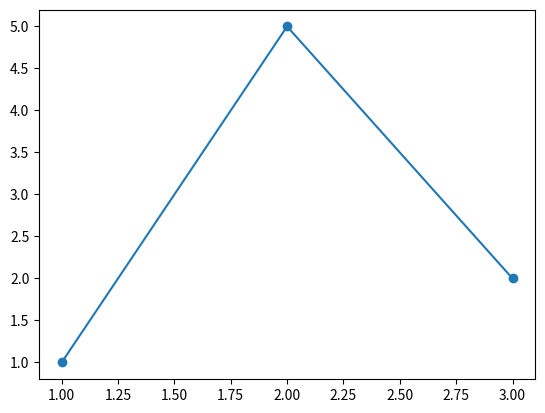

Reproduce this figure in Python.
import matplotlib.pyplot as plt

X = [1,2,3]
Y = [1,5,2]

fig = plt.figure() # Luo uuden kuvan
plt.plot(X,Y,"-o") 
# plt.plot(X,Y)
# plt.plot(X,Y,"x")
plt.show()

